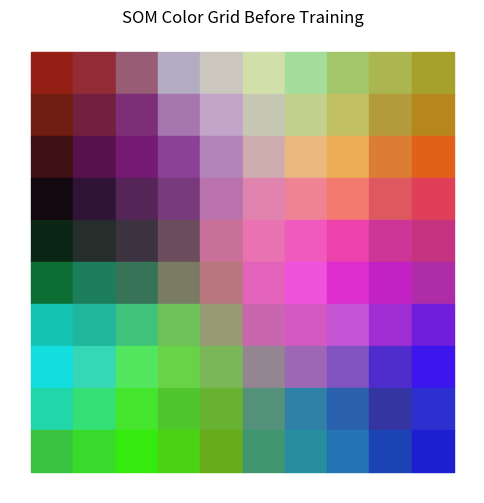
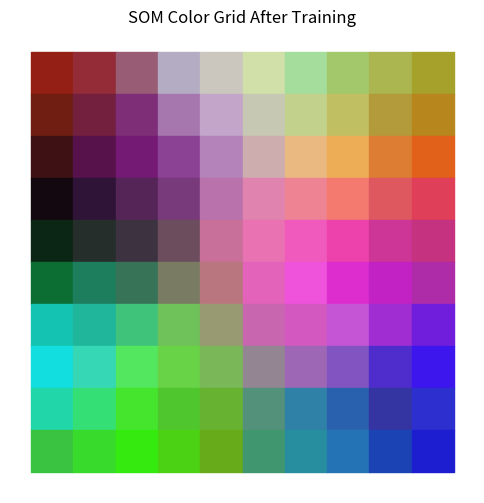

Here is the Python script that generated these plots, in order:
# -*- coding: utf-8 -*-
"""
Created on Wed Apr 23 09:25:59 2025

[redacted]
"""

import numpy as np
import matplotlib.pyplot as plt

# Parameters
num_colors = 100
input_dim = 3  # RGB
grid_size = 10
learning_rate = 0.5
sigma = 1.5
num_iterations = 1000

# 1. Generate random RGB data
data = np.random.rand(num_colors, input_dim)

# 2. Initialize SOM weights randomly
weights = np.random.rand(grid_size, grid_size, input_dim)

# ---- Plot Initial SOM Grid ----
def plot_som_grid(weights, title):
    plt.figure(figsize=(6, 6))
    for i in range(grid_size):
        for j in range(grid_size):
            color = weights[i, j]
            plt.fill_between([j, j + 1], [i, i], [i + 1, i + 1], color=color)
    plt.gca().invert_yaxis()
    plt.axis('off')
    plt.title(title)
    plt.show()

plot_som_grid(weights, "SOM Color Grid Before Training")

# ---- Train SOM ----
def gaussian_neighborhood(dist_sq, sigma):
    return np.exp(-dist_sq / (2 * sigma ** 2))

for t in range(num_iterations):
    x = data[np.random.randint(0, num_colors)]
    dist = np.linalg.norm(weights - x, axis=2)
    bmu_idx = np.unravel_index(np.argmin(dist), (grid_size, grid_size))
    
    # Decay learning rate and sigma
    lr = learning_rate * (1 - t / num_iterations)
    sig = sigma * (1 - t / num_iterations)
    
    for i in range(grid_size):
        for j in range(grid_size):
            dist_sq = (i - bmu_idx[0])**2 + (j - bmu_idx[1])**2
            h = gaussian_neighborhood(dist_sq, sig)
            weights[i, j] += lr * h * (x - weights[i, j])

print("Training completed!")

# ---- Plot Final SOM Grid ----
plot_som_grid(weights, "SOM Color Grid After Training")
